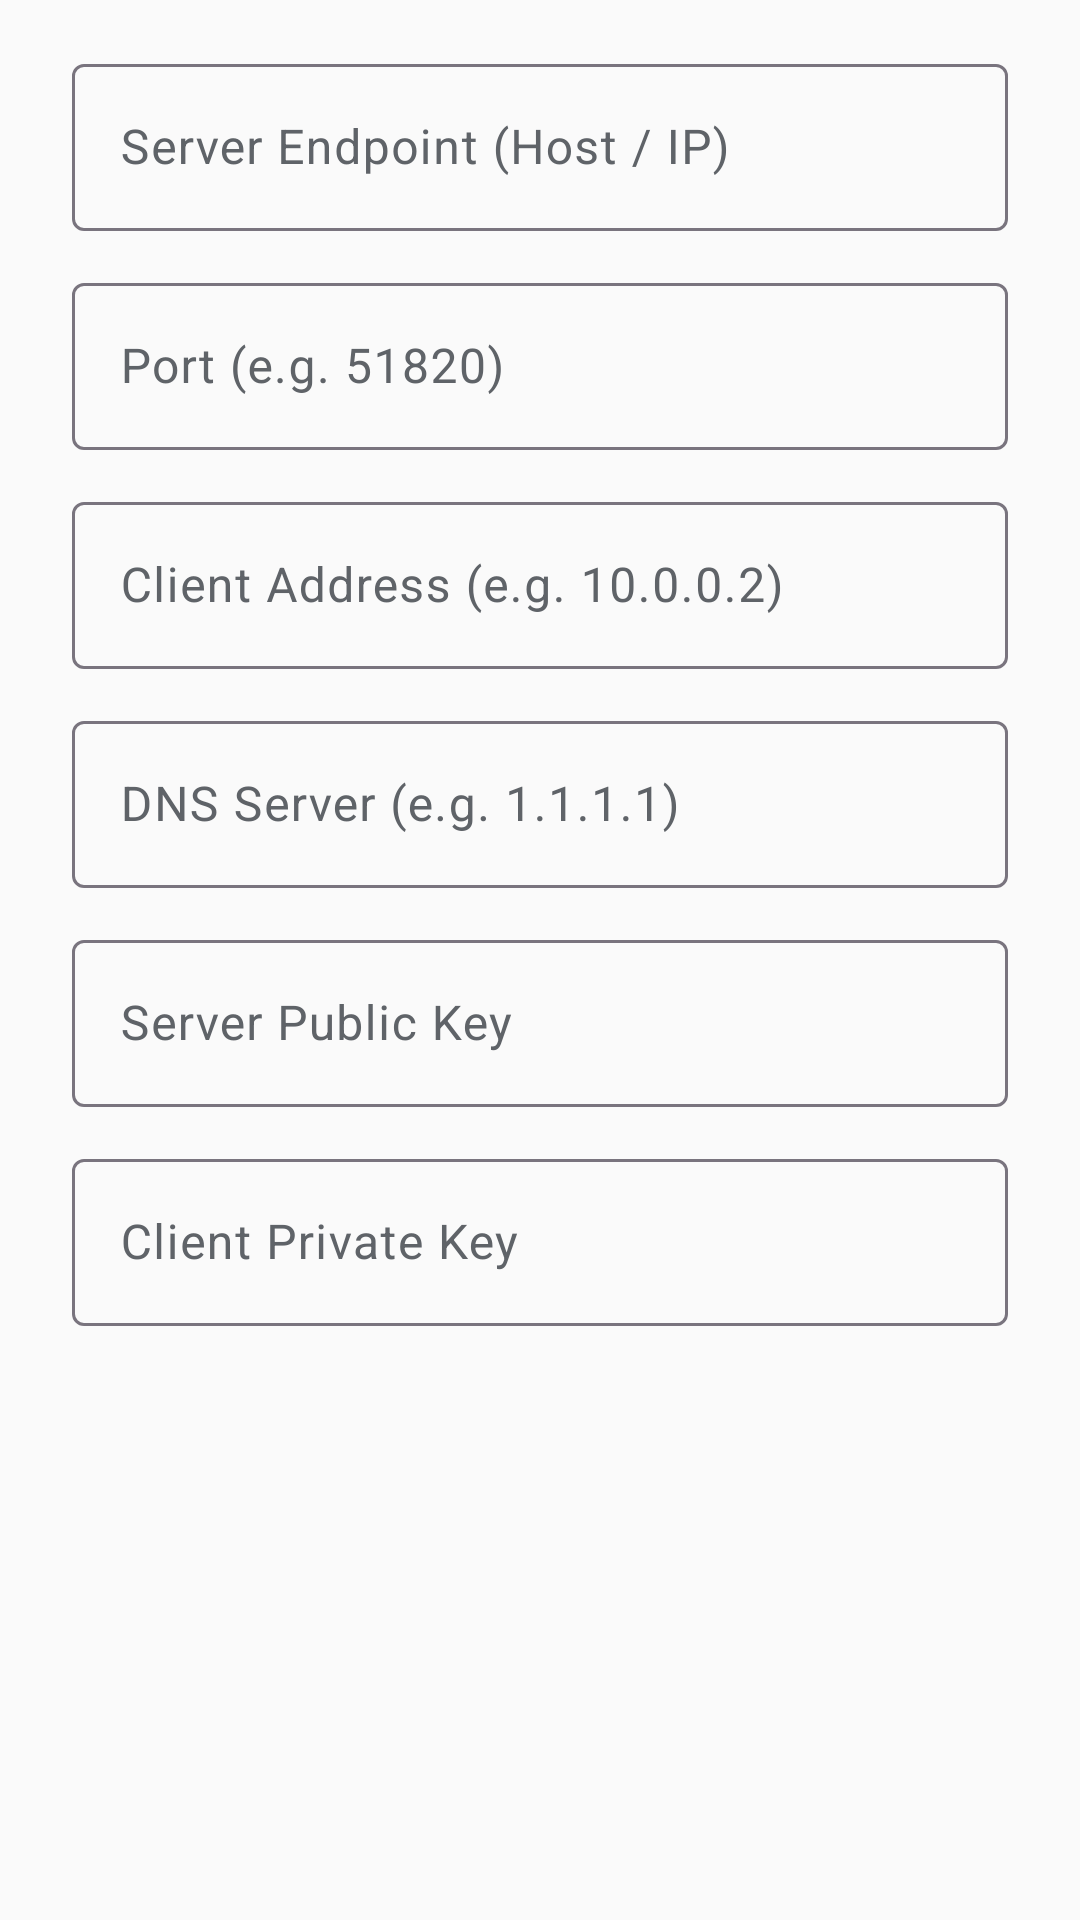

Reconstruct the res/layout file that produces this screen, plus the resources it refers to.
<!-- AndroidManifest.xml: application theme Theme.RuhiBrowser -->
<!-- res/layout/dialog_edit_vpn_profile.xml -->
<?xml version="1.0" encoding="utf-8"?>
<ScrollView xmlns:android="http://schemas.android.com/apk/res/android"
    android:layout_width="match_parent"
    android:layout_height="wrap_content">

    <LinearLayout
        android:layout_width="match_parent"
        android:layout_height="wrap_content"
        android:orientation="vertical"
        android:paddingStart="24dp"
        android:paddingTop="16dp"
        android:paddingEnd="24dp"
        android:paddingBottom="8dp">

        <com.google.android.material.textfield.TextInputLayout
            android:layout_width="match_parent"
            android:layout_height="wrap_content"
            android:layout_marginBottom="12dp"
            android:hint="@string/vpn_server_endpoint">

            <com.google.android.material.textfield.TextInputEditText
                android:id="@+id/etVpnServer"
                android:layout_width="match_parent"
                android:layout_height="wrap_content"
                android:inputType="textUri"
                android:maxLines="1" />
        </com.google.android.material.textfield.TextInputLayout>

        <com.google.android.material.textfield.TextInputLayout
            android:layout_width="match_parent"
            android:layout_height="wrap_content"
            android:layout_marginBottom="12dp"
            android:hint="@string/vpn_server_port">

            <com.google.android.material.textfield.TextInputEditText
                android:id="@+id/etVpnPort"
                android:layout_width="match_parent"
                android:layout_height="wrap_content"
                android:inputType="number"
                android:maxLines="1" />
        </com.google.android.material.textfield.TextInputLayout>

        <com.google.android.material.textfield.TextInputLayout
            android:layout_width="match_parent"
            android:layout_height="wrap_content"
            android:layout_marginBottom="12dp"
            android:hint="@string/vpn_client_ip">

            <com.google.android.material.textfield.TextInputEditText
                android:id="@+id/etVpnClientIp"
                android:layout_width="match_parent"
                android:layout_height="wrap_content"
                android:inputType="text"
                android:maxLines="1" />
        </com.google.android.material.textfield.TextInputLayout>

        <com.google.android.material.textfield.TextInputLayout
            android:layout_width="match_parent"
            android:layout_height="wrap_content"
            android:layout_marginBottom="12dp"
            android:hint="@string/vpn_dns">

            <com.google.android.material.textfield.TextInputEditText
                android:id="@+id/etVpnDns"
                android:layout_width="match_parent"
                android:layout_height="wrap_content"
                android:inputType="text"
                android:maxLines="1" />
        </com.google.android.material.textfield.TextInputLayout>

        <com.google.android.material.textfield.TextInputLayout
            android:layout_width="match_parent"
            android:layout_height="wrap_content"
            android:layout_marginBottom="12dp"
            android:hint="@string/vpn_public_key">

            <com.google.android.material.textfield.TextInputEditText
                android:id="@+id/etVpnPublicKey"
                android:layout_width="match_parent"
                android:layout_height="wrap_content"
                android:inputType="textVisiblePassword"
                android:maxLines="1" />
        </com.google.android.material.textfield.TextInputLayout>

        <com.google.android.material.textfield.TextInputLayout
            android:layout_width="match_parent"
            android:layout_height="wrap_content"
            android:hint="@string/vpn_private_key">

            <com.google.android.material.textfield.TextInputEditText
                android:id="@+id/etVpnPrivateKey"
                android:layout_width="match_parent"
                android:layout_height="wrap_content"
                android:inputType="textPassword"
                android:maxLines="1" />
        </com.google.android.material.textfield.TextInputLayout>

    </LinearLayout>
</ScrollView>
<!-- resources referenced by this layout -->
<resources>
  <string name="vpn_client_ip">Client Address (e.g. 10.0.0.2)</string>
  <string name="vpn_dns">DNS Server (e.g. 1.1.1.1)</string>
  <string name="vpn_private_key">Client Private Key</string>
  <string name="vpn_public_key">Server Public Key</string>
  <string name="vpn_server_endpoint">Server Endpoint (Host / IP)</string>
  <string name="vpn_server_port">Port (e.g. 51820)</string>
  <style name="Theme.RuhiBrowser" parent="Theme.Material3.DayNight.NoActionBar">
          
          <item name="colorPrimary">@color/brand_primary</item>
          <item name="colorOnPrimary">#FFFFFF</item>
          <item name="colorSecondary">@color/brand_secondary</item>
          <item name="colorOnSecondary">#FFFFFF</item>
          
          
          <item name="android:windowBackground">@color/background_light</item>
          <item name="colorSurface">@color/surface_light</item>
          <item name="colorSurfaceVariant">@color/surface_variant_light</item>
          <item name="colorOnSurface">@color/text_primary_light</item>
          <item name="colorOnSurfaceVariant">@color/text_secondary_light</item>
  
          
          <item name="android:statusBarColor">@color/surface_light</item>
          <item name="android:windowLightStatusBar">true</item>
          <item name="android:navigationBarColor">@color/surface_light</item>
          <item name="android:windowLightNavigationBar" tools:targetApi="o_mr1">true</item>
      </style>
  <color name="brand_primary">#1A73E8</color>
  <color name="brand_secondary">#0D47A1</color>
  <color name="background_light">#FAFAFA</color>
  <color name="surface_light">#FFFFFF</color>
  <color name="surface_variant_light">#F1F3F4</color>
  <color name="text_primary_light">#202124</color>
  <color name="text_secondary_light">#5F6368</color>
</resources>
